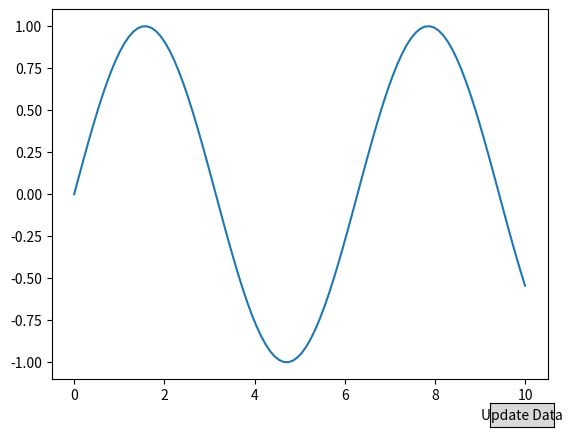

Source code (Python):
import matplotlib.pyplot as plt
from matplotlib.widgets import Button
import numpy as np

excel_file_path = 'path/to/your/file.xlsx'
# Create some sample data
x = np.linspace(0, 10, 100)
y = np.sin(x)

# Create a plot
fig, ax = plt.subplots()
line, = ax.plot(x, y, label='Sin(x)')

# Function to update the data
def update_data():
    new_y = np.cos(x)  # Update the data, for example, using a different function
    line.set_ydata(new_y)  # Update the y-data of the line
    #ax.legend()  # Redraw the legend if needed

# Button click event handler
def on_button_click(event):
    ax.clear()  # Clear the current plot
    update_data()  # Update the data
    ax.plot(x, line.get_ydata(), label='Cos(x)')  # Redraw the plot with the updated data
    #ax.legend(["This is my legend"], fontsize="x-large")
    #ax.legend()  # Redraw the legend if needed
    plt.draw()  # Redraw the figure

# Create a button
ax_button = plt.axes([0.81, 0.01, 0.1, 0.05])  # [x, y, width, height]
button = Button(ax_button, 'Update Data')

# Attach the button click event handler
button.on_clicked(on_button_click)

# Show the plot
plt.show()